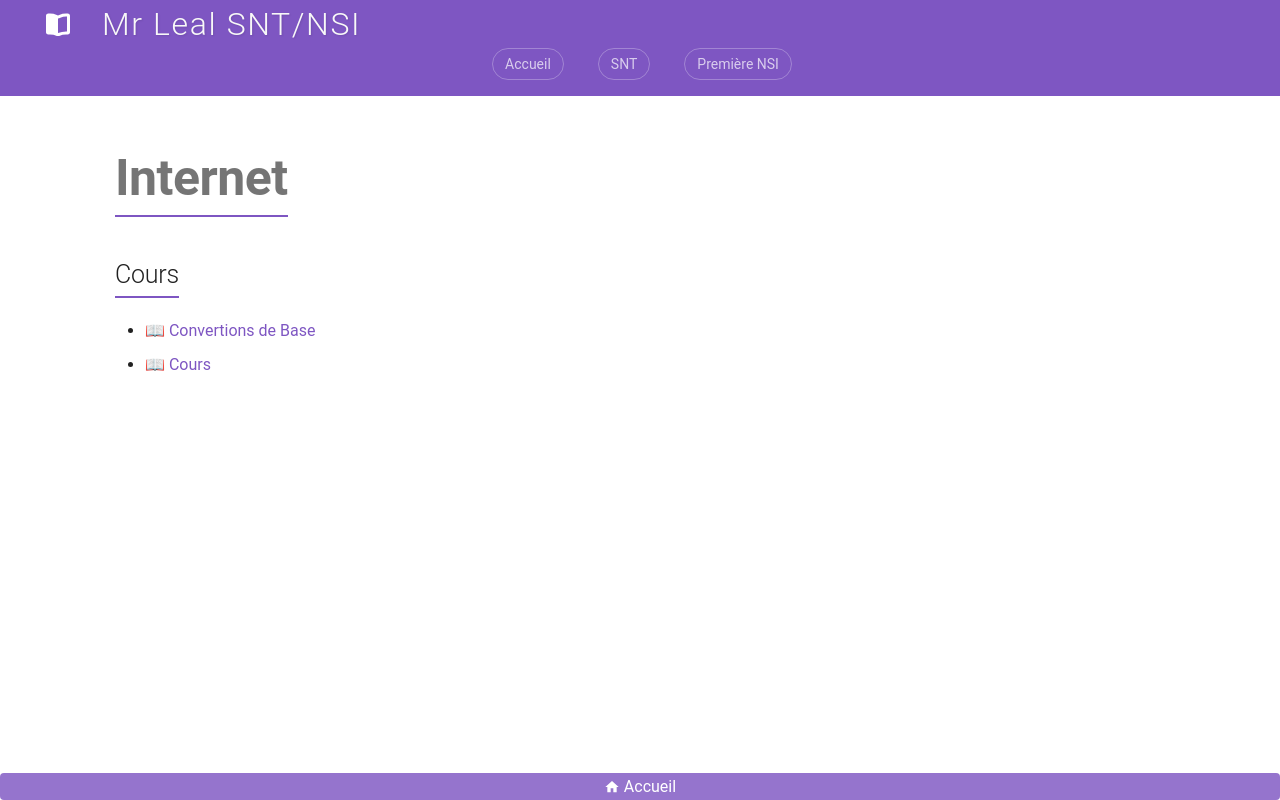

repository: jemangedespatate/projet_mkdocs · page: SNT/Internet/sommaire/index.html · generator: mkdocs

# Internet

## Cours

* [📖 Convertions de Base](cours/convertions_de_base.md)
* [📖 Cours](cours/cours.md)
